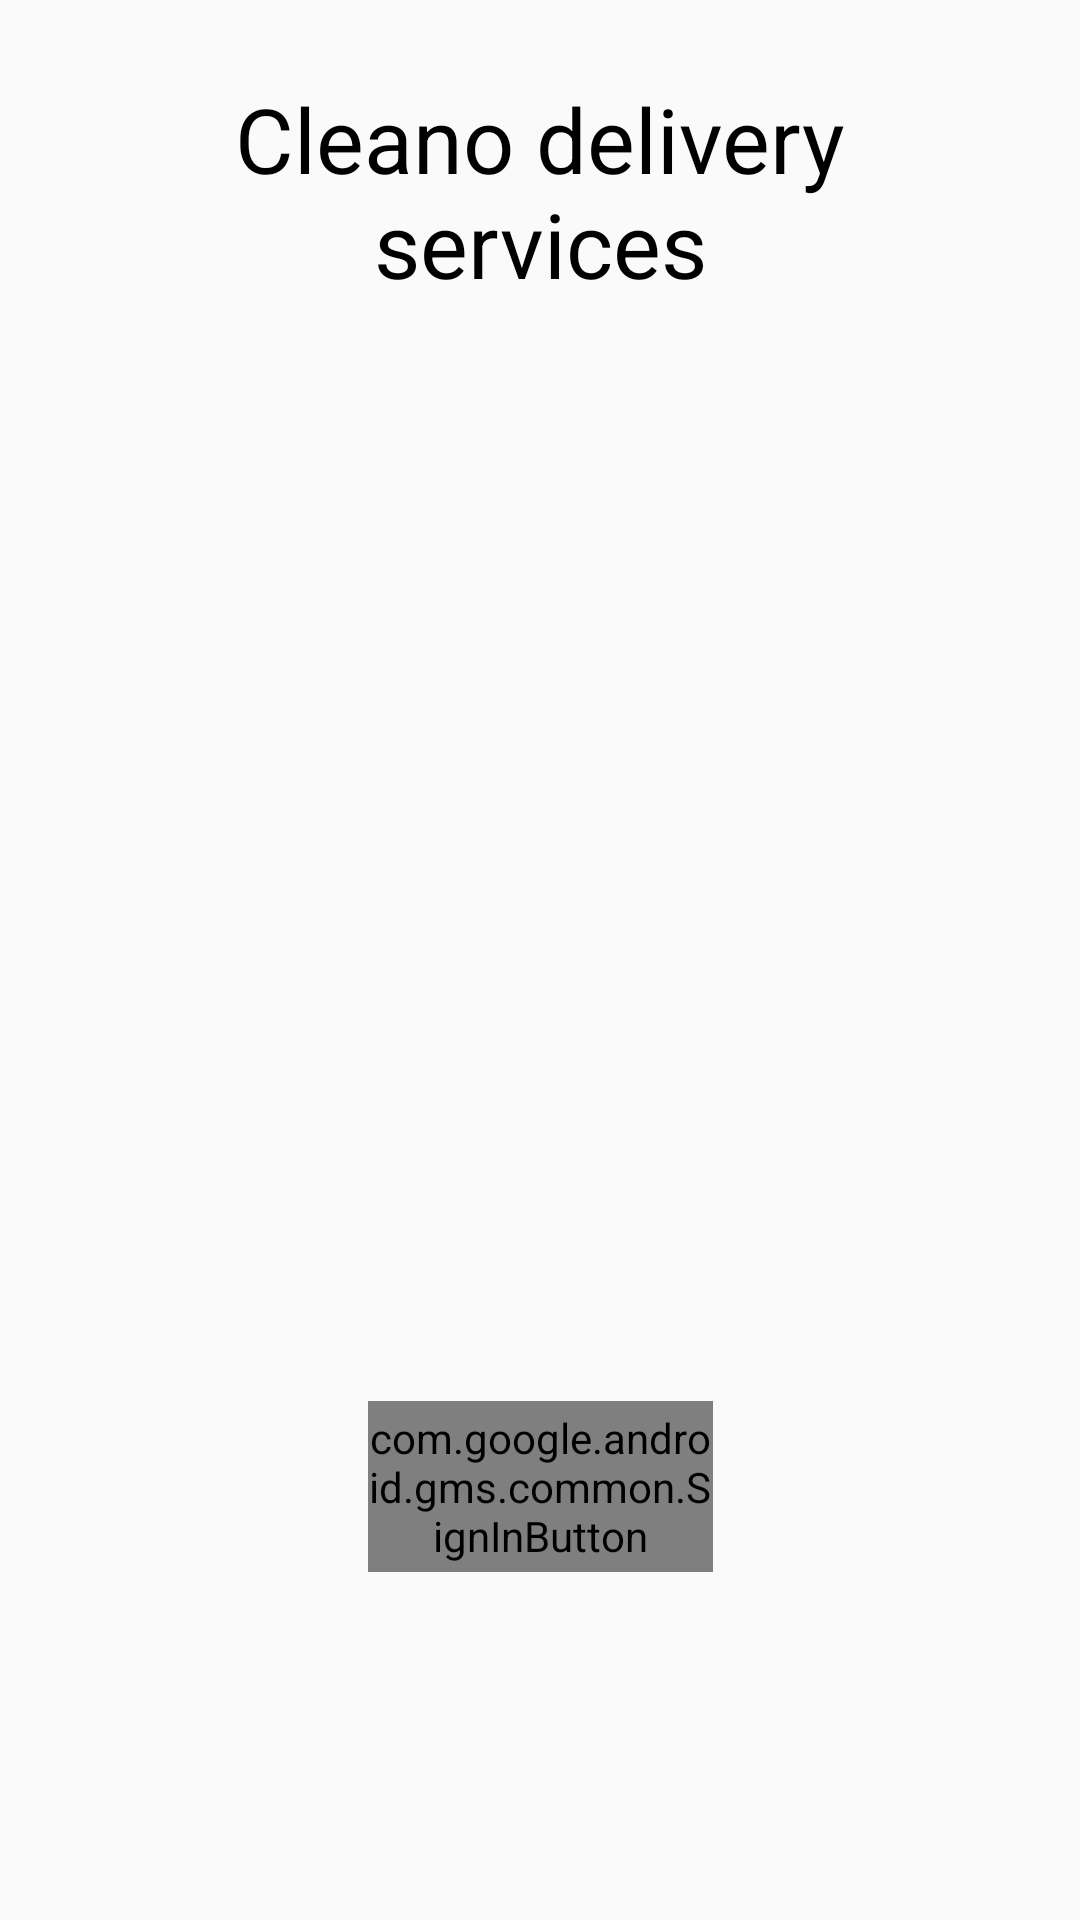

Reconstruct the res/layout file that produces this screen, plus the resources it refers to.
<!-- AndroidManifest.xml: application theme Theme.Cleanofinal -->
<!-- res/layout/activity_driver_login.xml -->
<?xml version="1.0" encoding="utf-8"?>
<androidx.constraintlayout.widget.ConstraintLayout xmlns:android="http://schemas.android.com/apk/res/android"
    xmlns:app="http://schemas.android.com/apk/res-auto"
    xmlns:tools="http://schemas.android.com/tools"
    android:layout_width="match_parent"
    android:layout_height="match_parent"
    tools:context=".DriverLogin"
    android:background="@drawable/background">


    <com.google.android.gms.common.SignInButton
        android:id="@+id/sign_in_button"
        android:layout_width="115dp"
        android:layout_height="57dp"
        app:layout_constraintBottom_toBottomOf="parent"
        app:layout_constraintEnd_toEndOf="parent"
        app:layout_constraintStart_toStartOf="parent"
        app:layout_constraintTop_toTopOf="parent"
        app:layout_constraintVertical_bias="0.801">

    </com.google.android.gms.common.SignInButton>

    <ImageView
        android:id="@+id/imageView5"
        android:layout_width="214dp"
        android:layout_height="202dp"
        app:layout_constraintBottom_toBottomOf="parent"
        app:layout_constraintEnd_toEndOf="parent"
        app:layout_constraintHorizontal_bias="0.522"
        app:layout_constraintStart_toStartOf="parent"
        app:layout_constraintTop_toTopOf="parent"
        app:layout_constraintVertical_bias="0.379"
        app:srcCompat="@drawable/modern_delivery_man_on_scooter_on_transparent_background_png" />

    <TextView
        android:id="@+id/textView"
        android:layout_width="223dp"
        android:layout_height="95dp"
        android:text="Cleano delivery services"
        android:textAlignment="center"
        android:textColor="@color/black"
        android:textSize="30dp"
        app:layout_constraintBottom_toBottomOf="parent"
        app:layout_constraintEnd_toEndOf="parent"
        app:layout_constraintStart_toStartOf="parent"
        app:layout_constraintTop_toTopOf="parent"
        app:layout_constraintVertical_bias="0.048" />

</androidx.constraintlayout.widget.ConstraintLayout>
<!-- resources referenced by this layout -->
<resources>
  <style name="Theme.Cleanofinal" parent="Theme.AppCompat.DayNight.DarkActionBar">
          
          <item name="colorPrimary">@color/purple_500</item>
          <item name="colorPrimaryVariant">@color/purple_700</item>
          <item name="colorOnPrimary">@color/white</item>
          
          <item name="colorSecondary">@color/teal_200</item>
          <item name="colorSecondaryVariant">@color/teal_700</item>
          <item name="colorOnSecondary">@color/black</item>
          
          <item name="android:statusBarColor" tools:targetApi="l">?attr/colorPrimaryVariant</item>
          
          <item name="drawerArrowStyle">@style/DrawerIcon</item>
          <item name="android:divider">@drawable/menu_item_padding</item>
          <item name="android:listDivider">@android:color/transparent</item>
          <item name="windowActionBar">false</item>
          <item name="windowNoTitle">true</item>
          
  
      </style>
  <style name="DrawerIcon" parent="Widget.AppCompat.DrawerArrowToggle">
  <item name="color">#AE000000</item>
      </style>
  <!-- drawable menu_item_padding (drawable) -->
  <?xml version="1.0" encoding="utf-8"?>
  <layer-list xmlns:android="http://schemas.android.com/apk/res/android">
      <item
  
  android:left="10dp"
          android:right="10dp"
          android:drawable="@drawable/menu_back_state">
  
  
  
  
      </item>
  
  </layer-list>
  <!-- drawable menu_back_state (drawable) -->
  <?xml version="1.0" encoding="utf-8"?>
  <selector xmlns:android="http://schemas.android.com/apk/res/android">
  <item android:drawable="@android:color/transparent" android:state_checked="false"/>
  
      <item android:drawable="@drawable/menu_back" android:state_checked="true"/>
  </selector>
  <!-- drawable menu_back (drawable) -->
  <?xml version="1.0" encoding="utf-8"?>
  <shape xmlns:android="http://schemas.android.com/apk/res/android">
      <solid
          android:color="#34FFFFFF" />
  <corners
      android:radius="25dp"
  
      />
  </shape>
  <!-- not gathered from this repository: default colours our renderer supplied (Android Studio template values) -->
  <color name="purple_500">#FF6200EE</color>
  <color name="purple_700">#FF3700B3</color>
  <color name="teal_200">#FF03DAC5</color>
  <color name="teal_700">#FF018786</color>
  <color name="black">#FF000000</color>
  <color name="white">#FFFFFFFF</color>
</resources>
